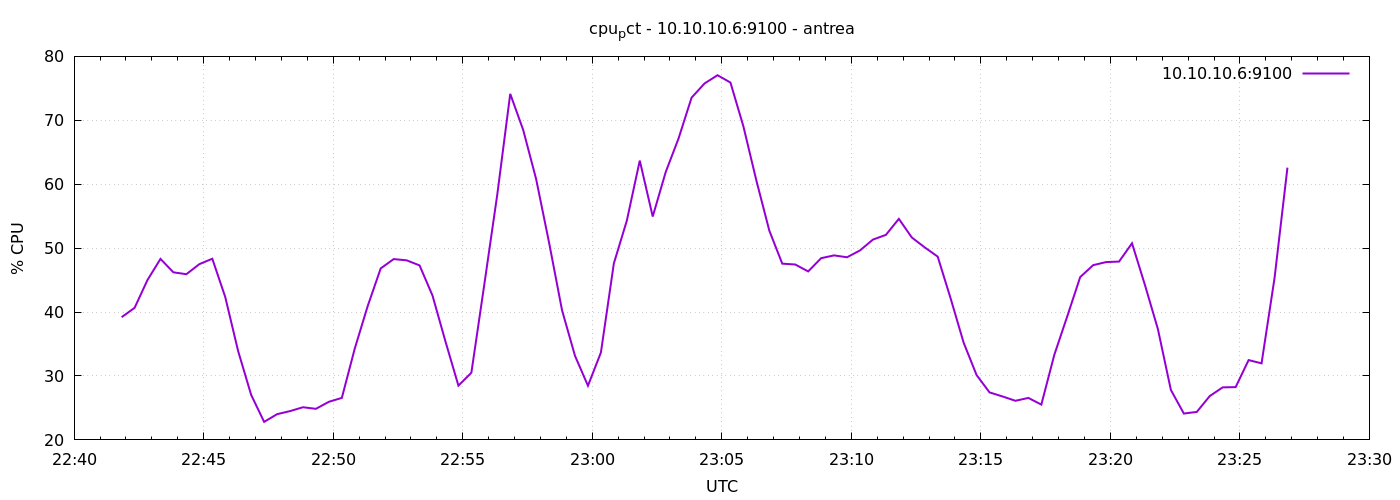

Values plotted in this chart, from the file beside it:
1777243310	39.200000000003335
1777243340	40.66
1777243370	45.03
1777243400	48.31
1777243430	46.21
1777243460	45.92
1777243490	47.5
1777243520	48.34
1777243550	42.35
1777243580	33.86
1777243610	27.04
1777243640	22.82
1777243670	24.02
1777243700	24.5
1777243730	25.11
1777243760	24.86
1777243790	25.96
1777243820	26.57
1777243850	34.3
1777243880	40.96
1777243910	46.82
1777243940	48.29
1777243970	48.1
1777244000	47.3
1777244030	42.58
1777244060	35.4
1777244090	28.49
1777244120	30.51
1777244150	44.33
1777244180	58.39
1777244210	74.14
1777244240	68.5
1777244270	60.8
1777244300	50.85
1777244330	40.27
1777244360	33.15
1777244390	28.47
1777244420	33.67
1777244450	47.62
1777244480	54.29
1777244510	63.7
1777244540	54.94
1777244570	61.89
1777244600	67.2
1777244630	73.55
1777244660	75.77
1777244690	77.05
1777244720	75.9
1777244750	69.05
1777244780	60.59
1777244810	52.74
1777244840	47.57
1777244870	47.44
1777244900	46.36
1777244930	48.43
1777244960	48.87
1777244990	48.57
1777245020	49.64
1777245050	51.34
1777245080	52.08
1777245110	54.58
... 30 more rows
